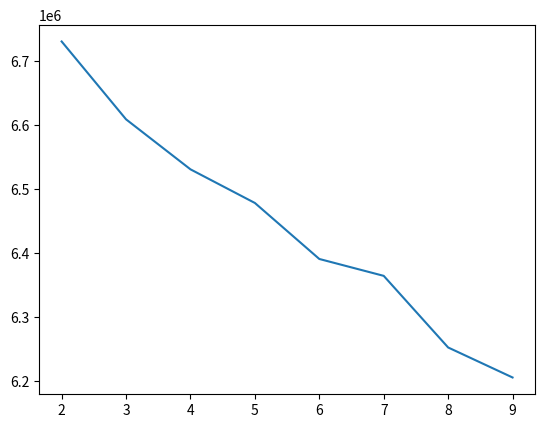

Write the Python code that produced this figure.
import matplotlib.pyplot as plt

a = [i for i in range(2,10)]
b = [6729820.990190642, 6608433.12467006, 6530500.726691402, 6478068.81250235, 6390769.68691263, 6364449.867952349, 6252803.873983378, 6206036.363536762]
plt.plot(a, b)
plt.ylabel = ('response')
plt.xlabel = ('exp')
plt.show()